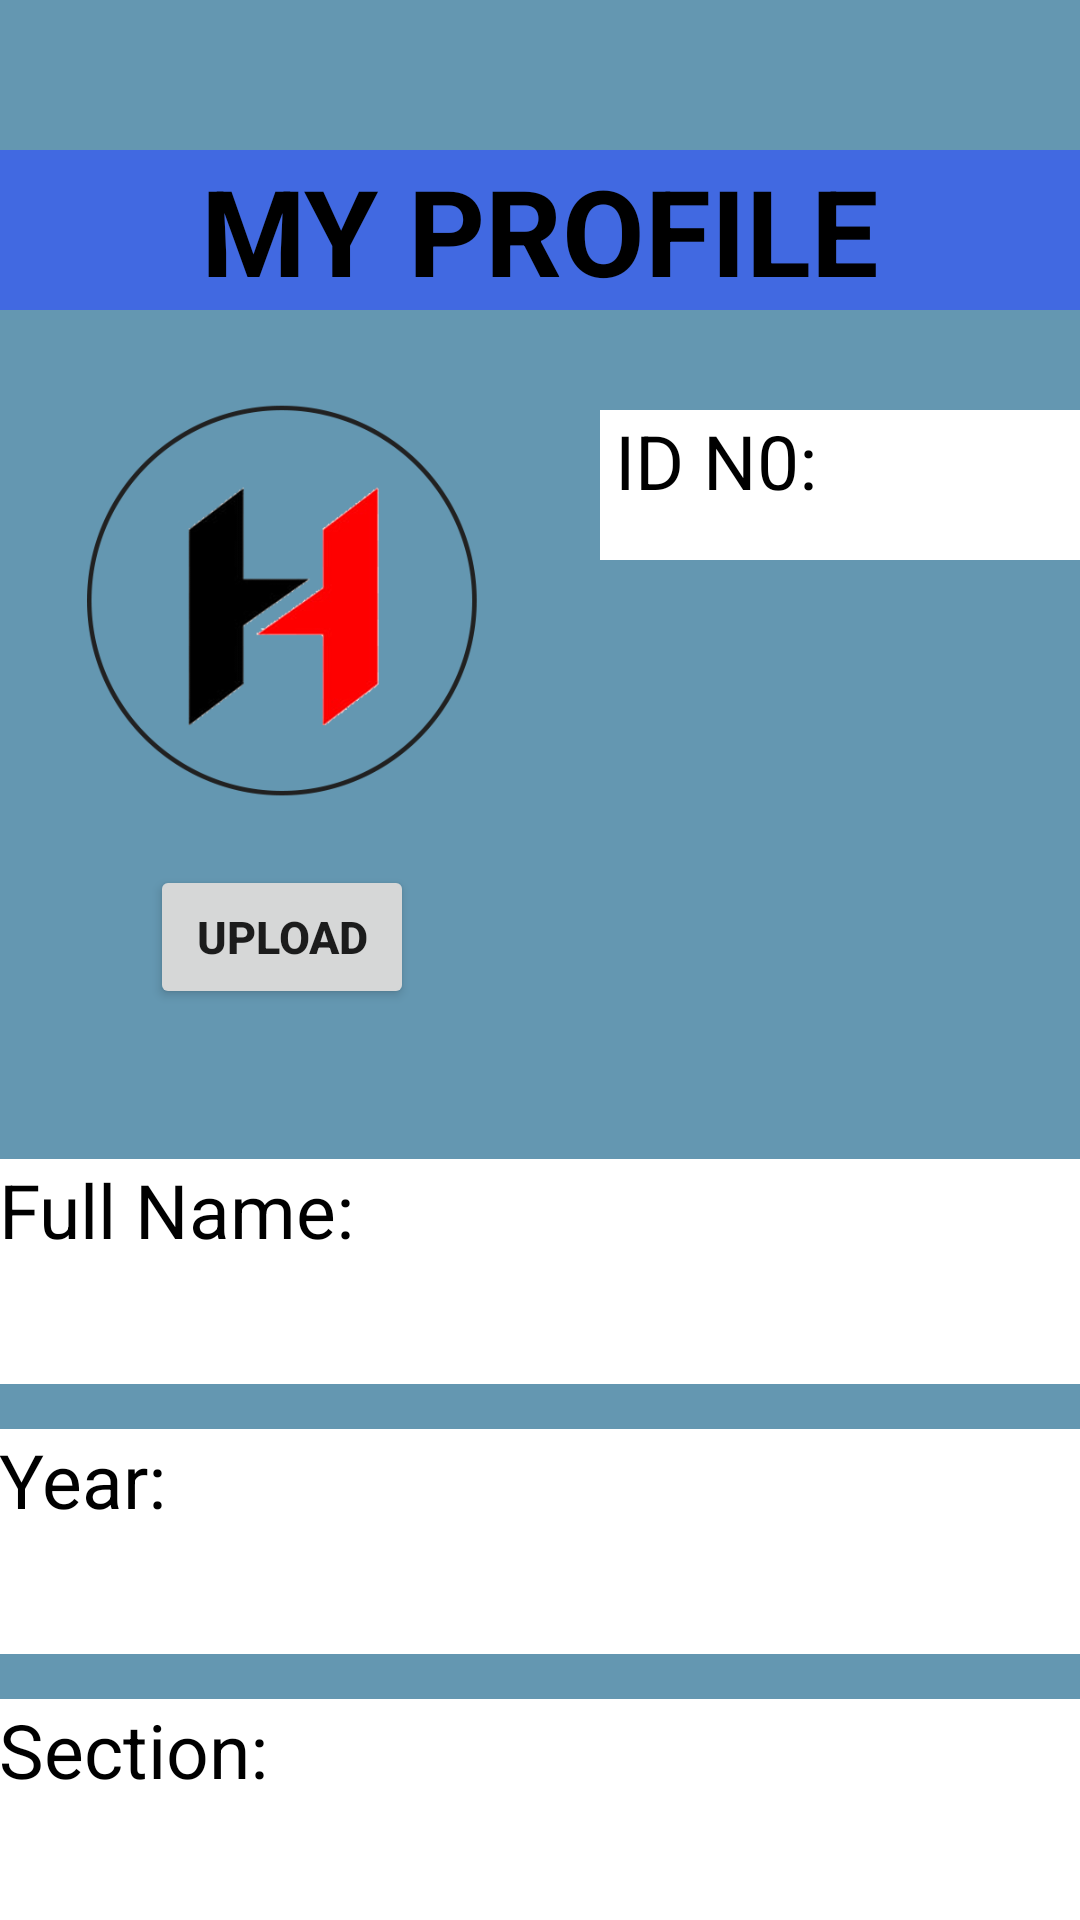

Here is an Android app screen rendered from its layout file. Give the layout XML and the strings, colors and styles it references.
<!-- AndroidManifest.xml: application theme Theme.Hipo -->
<!-- res/layout/activity_profile.xml -->
<?xml version="1.0" encoding="utf-8"?>
<LinearLayout xmlns:android="http://schemas.android.com/apk/res/android"
    xmlns:app="http://schemas.android.com/apk/res-auto"
    xmlns:tools="http://schemas.android.com/tools"
    android:layout_width="match_parent"
    android:layout_height="match_parent"
    android:orientation="vertical"
    android:background="#6497b1"
    tools:context=".Profile"
    android:id="@+id/linear2">

    <TextView
        android:id="@+id/profile"
        android:background="#4169E1"
        android:layout_marginTop="50sp"
        android:textSize="40sp"
        android:textStyle="bold"
        android:textColor="@color/black"
        android:layout_width="match_parent"
        android:layout_height="wrap_content"
        android:text="MY PROFILE"
        android:gravity="center"/>

    <LinearLayout
        android:id="@+id/linear3"
        android:layout_width="match_parent"
        android:layout_height="wrap_content"
        android:orientation="vertical">

        <ImageView

            android:layout_marginTop="25sp"
            android:layout_marginLeft="20sp"
            android:layout_width="150dp"
            android:layout_height="150dp"
            android:src="@drawable/logocircle"
            />

        <Button
            android:id="@+id/upload"
            android:textSize="15sp"
            android:textStyle="bold"
            android:layout_marginLeft="50sp"
            android:layout_marginTop="10sp"
            android:layout_width="wrap_content"
            android:layout_height="wrap_content"
            android:text="UPLOAD"/>


    <LinearLayout
        android:id="@+id/linear4"
        android:layout_marginTop="-200sp"
        android:layout_marginLeft="200sp"
        android:layout_width="200sp"
        android:layout_height="50sp"
        android:orientation="horizontal"
        android:background="@color/white">


    <TextView
        android:id="@+id/idno2"
        android:layout_marginLeft="5sp"
        android:layout_width="250sp"
        android:layout_height="50sp"
        android:textSize="25sp"
        android:textColor="@color/black"
        android:text="ID N0:"/>

        <TextView
            android:id="@+id/idno2_profile"
            android:layout_marginLeft="-175sp"
            android:layout_width="250sp"
            android:layout_height="50sp"
            android:textSize="25sp"
            android:textColor="@color/black"
            android:text=""/>

</LinearLayout>
    </LinearLayout>

    <LinearLayout
        android:id="@+id/linear5"
        android:background="@color/white"
        android:layout_marginLeft="2sp"
        android:layout_marginTop="50sp"
        android:orientation="horizontal"
        android:layout_width="375sp"
        android:layout_gravity="center"
        android:layout_height="75sp">

        <TextView
            android:id="@+id/fullname1"
            android:layout_marginLeft="5sp"
            android:layout_width="250sp"
            android:layout_height="50sp"
            android:textColor="@color/black"
            android:textSize="25sp"
            android:text="Full Name:"/>


        <TextView
            android:id="@+id/fullname1_profile"
            android:textColor="@color/black"
            android:layout_marginTop="20sp"
            android:layout_gravity="center"
            android:layout_marginLeft="-200sp"
            android:layout_width="500sp"
            android:layout_height="50sp"
            android:textSize="25sp"
            android:text=""/>

    </LinearLayout>

        <LinearLayout
            android:id="@+id/linear6"
            android:layout_marginLeft="2sp"
            android:layout_marginTop="15sp"
            android:background="@color/white"
            android:orientation="horizontal"
            android:layout_width="375sp"
            android:layout_gravity="center"
            android:layout_height="75sp">

            <TextView
                android:id="@+id/year1"
                android:layout_marginLeft="5sp"
                android:layout_width="250sp"
                android:layout_height="50sp"
                android:textColor="@color/black"
                android:textSize="25sp"
                android:text="Year:"/>

            <TextView
                android:id="@+id/year1_profile"
                android:textColor="@color/black"
                android:layout_marginTop="-10sp"
                android:layout_gravity="center"
                android:layout_marginLeft="-180sp"
                android:layout_width="500sp"
                android:layout_height="50sp"
                android:textSize="25sp"
                android:text=""/>

        </LinearLayout>

    <LinearLayout
        android:id="@+id/linear7"
        android:layout_marginLeft="2sp"
        android:layout_marginTop="15sp"
        android:background="@color/white"
        android:orientation="horizontal"
        android:layout_width="375sp"
        android:layout_gravity="center"
        android:layout_height="75sp">

        <TextView
            android:id="@+id/section1"
            android:layout_marginLeft="5sp"
            android:layout_width="250sp"
            android:layout_height="50sp"
            android:textColor="@color/black"
            android:textSize="25sp"
            android:text="Section:"/>

        <TextView
            android:id="@+id/section1_profile"
            android:layout_marginTop="-10sp"
            android:textColor="@color/black"
            android:layout_gravity="center"
            android:layout_marginLeft="-150sp"
            android:layout_width="500sp"
            android:layout_height="50sp"
            android:textSize="25sp"
            android:text=""/>

    </LinearLayout>

        <Button
            android:id="@+id/logout_btn"
            android:layout_marginLeft="150sp"
            android:layout_marginTop="20sp"
            android:layout_width="wrap_content"
            android:layout_height="wrap_content"
            android:text="Log out"
            android:backgroundTint="#0000FF"
            android:textStyle="bold"
            android:textSize="18sp"/>







</LinearLayout>
<!-- resources referenced by this layout -->
<resources>
  <!-- drawable logocircle: png bitmap (drawable-xhdpi, 34278 bytes) -->
  <style name="Theme.Hipo" parent="Theme.MaterialComponents.DayNight.DarkActionBar">
          
          <item name="colorPrimary">@color/purple_500</item>
          <item name="colorPrimaryVariant">@color/purple_700</item>
          <item name="colorOnPrimary">@color/white</item>
          
          <item name="colorSecondary">@color/teal_200</item>
          <item name="colorSecondaryVariant">@color/teal_700</item>
          <item name="colorOnSecondary">@color/black</item>
          
          <item name="android:statusBarColor" tools:targetApi="l">?attr/colorPrimaryVariant</item>
          
      </style>
  <!-- not gathered from this repository: default colours our renderer supplied (Android Studio template values) -->
  <color name="purple_500">#FF6200EE</color>
  <color name="purple_700">#FF3700B3</color>
  <color name="teal_200">#FF03DAC5</color>
  <color name="teal_700">#FF018786</color>
  <color name="black">#FF000000</color>
  <color name="white">#FFFFFFFF</color>
</resources>
